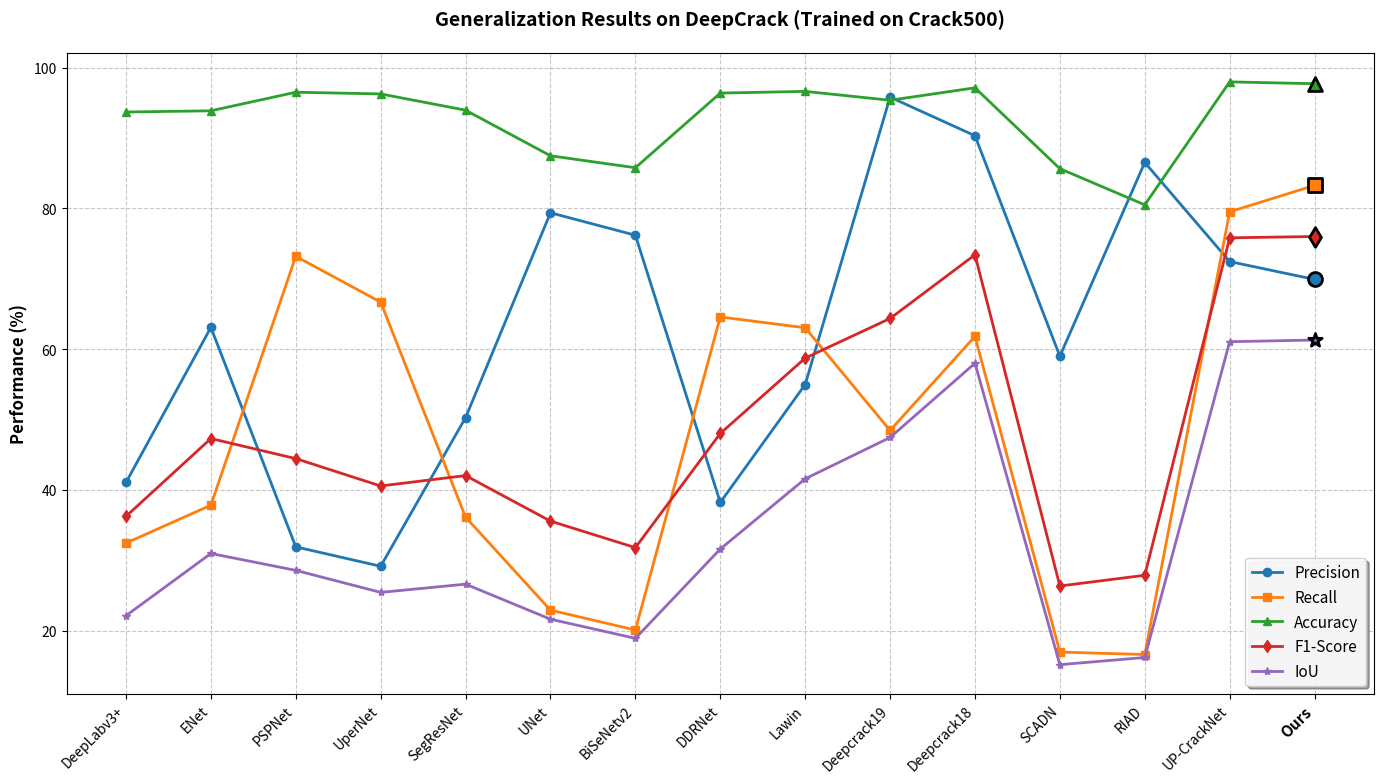
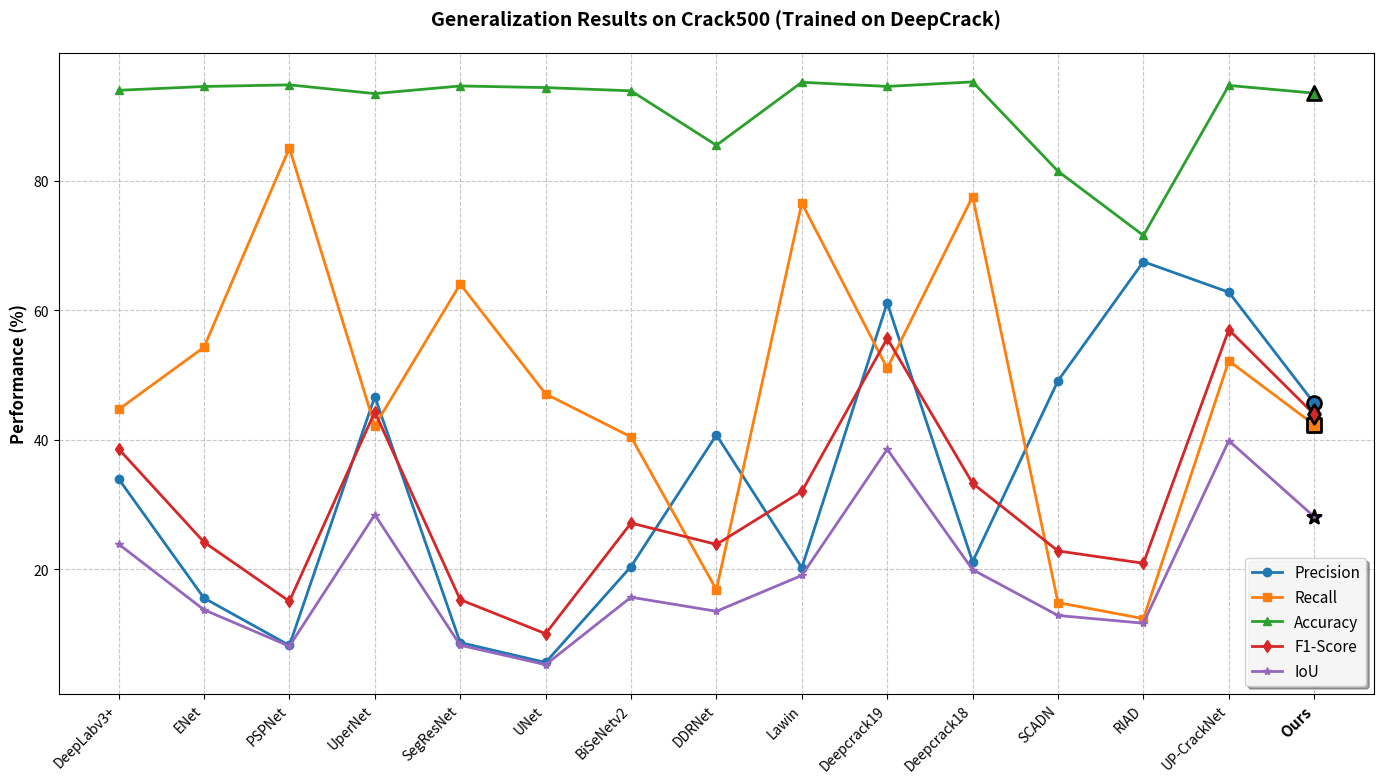
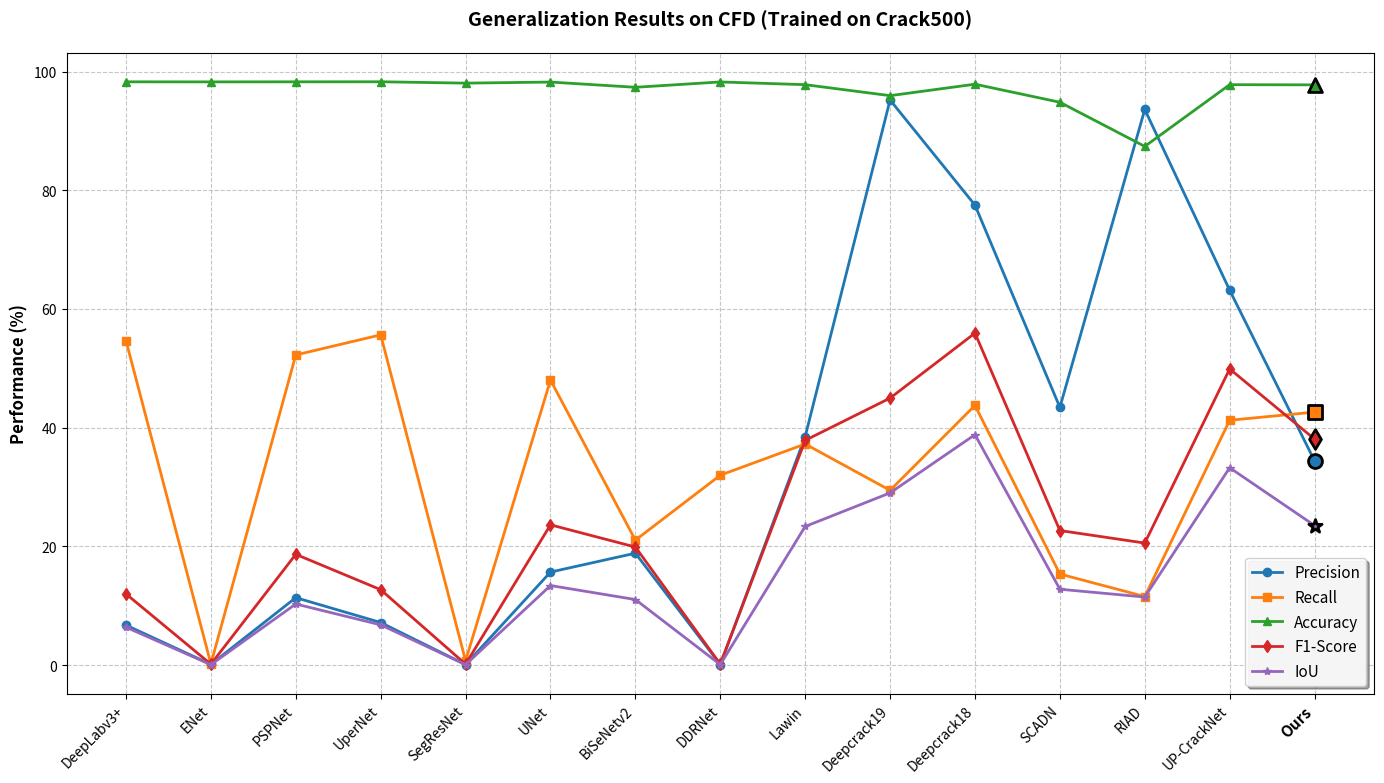
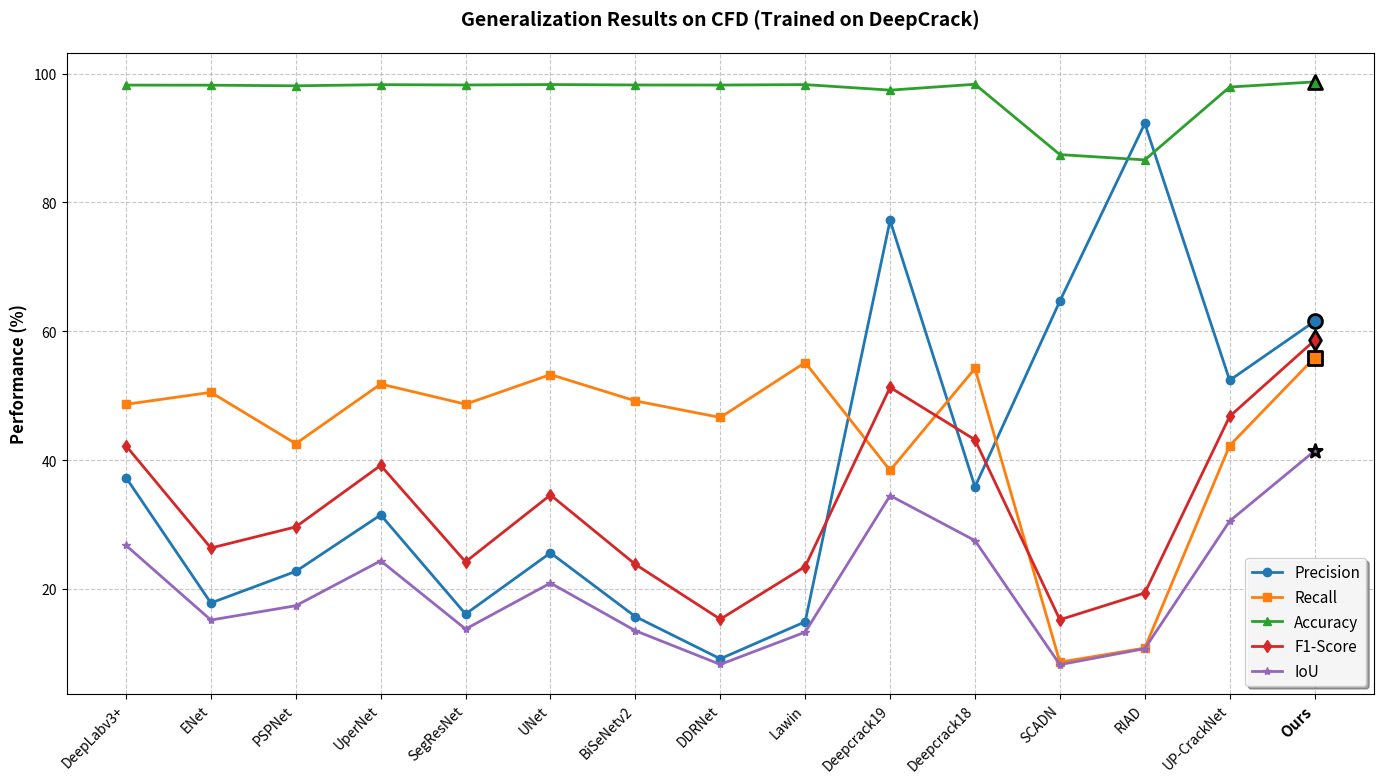

The matplotlib source for these figures, in order:
import matplotlib.pyplot as plt
import numpy as np

# 设置全局字体样式（放大字体，支持清晰显示）
plt.rcParams.update({
    'font.size': 12,          # 全局基础字体大小
    'axes.titlesize': 14,     # 图表标题字体大小
    'axes.labelsize': 12,     # 坐标轴标签字体大小
    'xtick.labelsize': 10,    # x轴刻度字体大小
    'ytick.labelsize': 10,    # y轴刻度字体大小
    'legend.fontsize': 11,    # 图例字体大小
    'figure.figsize': (14, 8) # 图表默认尺寸
})

def plot_table_data(methods, precision, recall, accuracy, f1, iou, title, save_path):
    """
    绘制单个表格的折线图
    :param methods: 方法名称列表
    :param precision: 精确率数据
    :param recall: 召回率数据
    :param accuracy: 准确率数据
    :param f1: F1分数数据
    :param iou: IoU数据
    :param title: 图表标题
    :param save_path: 图片保存路径
    """
    fig, ax = plt.subplots(figsize=(14, 8))
    
    # 定义各指标的颜色和标记（统一风格，便于区分）
    colors = ['#1f77b4', '#ff7f0e', '#2ca02c', '#d62728', '#9467bd']
    markers = ['o', 's', '^', 'd', '*']
    metrics = ['Precision', 'Recall', 'Accuracy', 'F1-Score', 'IoU']
    data = [precision, recall, accuracy, f1, iou]
    
    # 绘制各指标折线
    for i in range(len(metrics)):
        ax.plot(methods, data[i], 
                marker=markers[i], color=colors[i], 
                label=metrics[i], linewidth=2, markersize=6)
    
    # 定位Ours位置，加粗x轴标签并放大字号
    ours_idx = methods.index('Ours')
    xticks = ax.get_xticklabels()
    xticks[ours_idx].set_weight('bold')  # 加粗Ours标签
    xticks[ours_idx].set_fontsize(11)    # 放大Ours标签字号
    
    # 突出显示Ours的指标点（加粗边框+放大尺寸）
    ours_x = methods[ours_idx]
    for i in range(len(metrics)):
        ax.scatter(ours_x, data[i][ours_idx], 
                   color=colors[i], s=100, marker=markers[i],
                   edgecolor='black', linewidth=2, zorder=5)  # zorder确保点在最上层
    
    # 设置图表标题和坐标轴标签（加粗）
    ax.set_title(title, fontsize=14, fontweight='bold', pad=20)
    # ax.set_xlabel('Methods', fontsize=12, fontweight='bold')
    ax.set_ylabel('Performance (%)', fontsize=12, fontweight='bold')
    
    # 旋转x轴标签，避免方法名称重叠
    plt.xticks(rotation=45, ha='right')
    
    # 添加图例（带阴影，增强可读性）
    ax.legend(loc='best', frameon=True, shadow=True, framealpha=0.9)
    
    # 添加网格线（虚线，半透明）
    ax.grid(True, linestyle='--', alpha=0.7)
    
    # 调整布局，避免标签被截断
    plt.tight_layout()
    
    # 保存图片（高分辨率，避免边框截断）
    plt.savefig(save_path, dpi=300, bbox_inches='tight')
    plt.show()

# ===================== 表格1数据：DeepCrack (Trained on Crack500) =====================
tab1_methods = ['DeepLabv3+', 'ENet', 'PSPNet', 'UperNet', 'SegResNet', 'UNet', 'BiSeNetv2', 
                'DDRNet', 'Lawin', 'Deepcrack19', 'Deepcrack18', 'SCADN', 'RIAD', 'UP-CrackNet', 'Ours']
tab1_precision = [41.07, 63.10, 31.92, 29.16, 50.28, 79.39, 76.20, 38.23, 54.99, 95.82, 90.34, 59.01, 86.54, 72.46, 69.92]
tab1_recall = [32.45, 37.84, 73.21, 66.69, 36.14, 22.93, 20.10, 64.59, 63.05, 48.46, 61.83, 16.97, 16.62, 79.53, 83.28]
tab1_accuracy = [93.71, 93.88, 96.52, 96.28, 93.97, 87.49, 85.79, 96.40, 96.64, 95.38, 97.15, 85.66, 80.52, 97.99, 97.73]
tab1_f1 = [36.25, 47.31, 44.46, 40.57, 42.05, 35.58, 31.81, 48.03, 58.74, 64.37, 73.42, 26.36, 27.88, 75.83, 76.02]
tab1_iou = [22.14, 30.98, 28.58, 25.45, 26.62, 21.64, 18.92, 31.61, 41.59, 47.46, 58.01, 15.18, 16.20, 61.07, 61.31]

# ===================== 表格2数据：Crack500 (Trained on DeepCrack) =====================
tab2_methods = ['DeepLabv3+', 'ENet', 'PSPNet', 'UperNet', 'SegResNet', 'UNet', 'BiSeNetv2', 
                'DDRNet', 'Lawin', 'Deepcrack19', 'Deepcrack18', 'SCADN', 'RIAD', 'UP-CrackNet', 'Ours']
tab2_precision = [33.99, 15.59, 8.28, 46.68, 8.72, 5.65, 20.45, 40.76, 20.27, 61.16, 21.19, 49.13, 67.50, 62.79, 45.65]
tab2_recall = [44.69, 54.30, 85.04, 42.17, 64.04, 47.10, 40.46, 16.88, 76.55, 51.05, 77.55, 14.89, 12.41, 52.20, 42.33]
tab2_accuracy = [93.95, 94.54, 94.79, 93.44, 94.62, 94.37, 93.87, 85.47, 95.19, 94.55, 95.25, 81.46, 71.55, 94.70, 93.51]
tab2_f1 = [38.61, 24.22, 15.09, 44.31, 15.34, 10.09, 27.16, 23.87, 32.05, 55.65, 33.29, 22.86, 20.96, 57.01, 43.93]
tab2_iou = [23.92, 13.78, 8.16, 28.46, 8.31, 5.31, 15.72, 13.55, 19.08, 38.55, 19.97, 12.90, 11.71, 39.87, 28.14]

# ===================== 表格3数据：CFD (Trained on Crack500) =====================
tab3_methods = ['DeepLabv3+', 'ENet', 'PSPNet', 'UperNet', 'SegResNet', 'UNet', 'BiSeNetv2', 
                'DDRNet', 'Lawin', 'Deepcrack19', 'Deepcrack18', 'SCADN', 'RIAD', 'UP-CrackNet', 'Ours']
tab3_precision = [6.73, 0.12, 11.36, 7.17, 0.08, 15.67, 18.85, 0.08, 38.50, 95.21, 77.50, 43.42, 93.61, 63.16, 34.40]
tab3_recall = [54.66, 0.20, 52.25, 55.64, 0.73, 48.02, 21.05, 31.99, 37.25, 29.44, 43.75, 15.34, 11.55, 41.25, 42.62]
tab3_accuracy = [98.27, 98.26, 98.27, 98.28, 98.05, 98.23, 97.35, 98.25, 97.79, 95.94, 97.87, 94.83, 87.39, 97.79, 97.76]
tab3_f1 = [11.99, 0.15, 18.66, 12.70, 0.15, 23.63, 19.89, 0.16, 37.86, 44.98, 55.93, 22.67, 20.56, 49.90, 38.07]
tab3_iou = [6.38, 0.07, 10.29, 6.78, 0.07, 13.40, 11.04, 0.08, 23.35, 29.01, 38.82, 12.78, 11.46, 33.25, 23.51]

# ===================== 表格4数据：CFD (Trained on DeepCrack) =====================
tab4_methods = ['DeepLabv3+', 'ENet', 'PSPNet', 'UperNet', 'SegResNet', 'UNet', 'BiSeNetv2', 
                'DDRNet', 'Lawin', 'Deepcrack19', 'Deepcrack18', 'SCADN', 'RIAD', 'UP-CrackNet', 'Ours']
tab4_precision = [37.29, 17.82, 22.72, 31.49, 16.10, 25.60, 15.70, 9.15, 14.90, 77.20, 35.84, 64.69, 92.26, 52.39, 61.54]
tab4_recall = [48.66, 50.52, 42.55, 51.81, 48.68, 53.28, 49.19, 46.62, 55.15, 38.40, 54.23, 8.63, 10.82, 42.26, 55.89]
tab4_accuracy = [98.22, 98.21, 98.11, 98.29, 98.24, 98.31, 98.24, 98.23, 98.30, 97.44, 98.35, 87.43, 86.61, 97.92, 98.72]
tab4_f1 = [42.23, 26.35, 29.63, 39.18, 24.20, 34.59, 23.81, 15.30, 23.47, 51.29, 43.16, 15.22, 19.37, 46.79, 58.58]
tab4_iou = [26.76, 15.17, 17.39, 24.36, 13.77, 20.91, 13.51, 8.28, 13.29, 34.49, 27.51, 8.24, 10.73, 30.54, 41.42]

# 绘制并保存四个表格的折线图
plot_table_data(tab1_methods, tab1_precision, tab1_recall, tab1_accuracy, tab1_f1, tab1_iou,
                'Generalization Results on DeepCrack (Trained on Crack500)',
                'tab1_deepcrack_crack500.png')

plot_table_data(tab2_methods, tab2_precision, tab2_recall, tab2_accuracy, tab2_f1, tab2_iou,
                'Generalization Results on Crack500 (Trained on DeepCrack)',
                'tab2_crack500_deepcrack.png')

plot_table_data(tab3_methods, tab3_precision, tab3_recall, tab3_accuracy, tab3_f1, tab3_iou,
                'Generalization Results on CFD (Trained on Crack500)',
                'tab3_cfd_crack500.png')

plot_table_data(tab4_methods, tab4_precision, tab4_recall, tab4_accuracy, tab4_f1, tab4_iou,
                'Generalization Results on CFD (Trained on DeepCrack)',
                'tab4_cfd_deepcrack.png')
